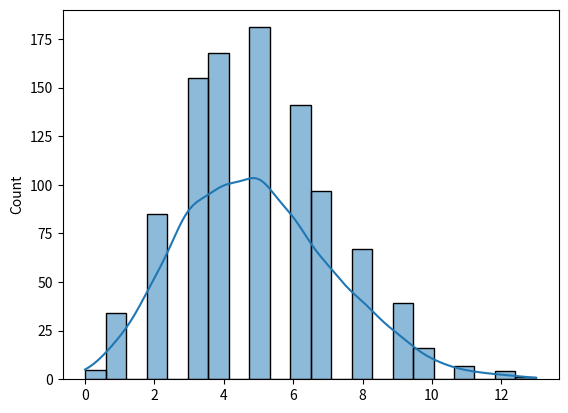

Source code (Python):
import numpy as np
import matplotlib.pyplot as plt
import seaborn as sns
data=np.random.poisson(lam=5,size=1000)
print(data)
sns.histplot(data,kde=True)
plt.show()
